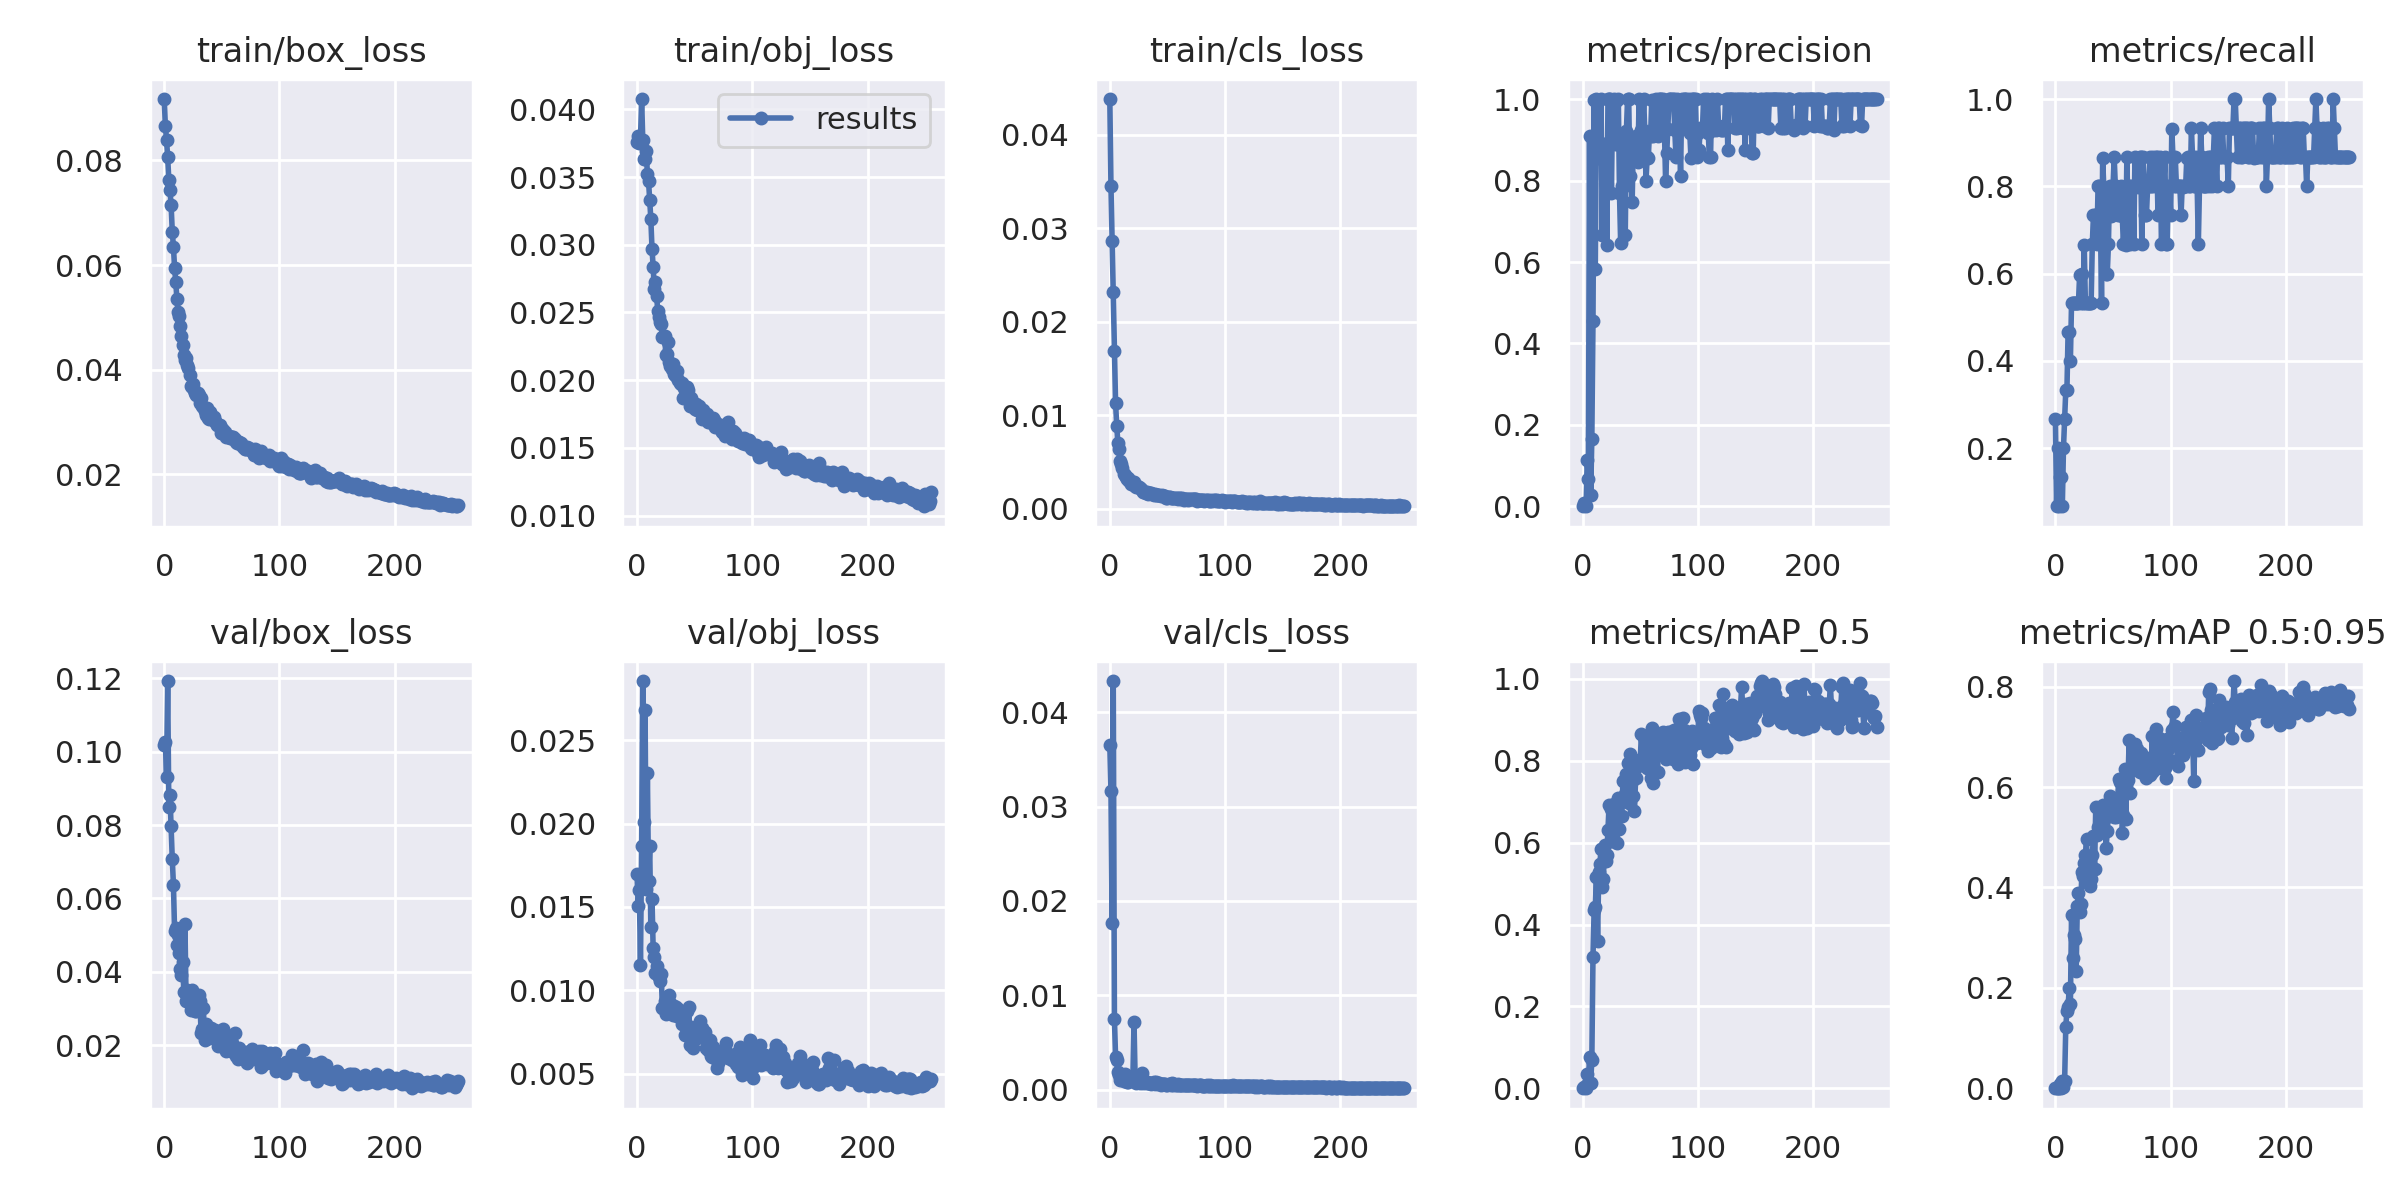

Source data for this figure (header and first rows):
epoch, train/box_loss, train/obj_loss, train/cls_loss, metrics/precision, metrics/recall, metrics/mAP_0.5, metrics/mAP_0.5:0.95, val/box_loss, val/obj_loss, val/cls_loss, x/lr0, x/lr1, x/lr2
0, 0.09175, 0.03759, 0.0438, 0.00143, 0.2667, 0.001232, 0.0002035, 0.1019, 0.01698, 0.03653, 0.00154, 0.00154, 0.08614
1, 0.08667, 0.03802, 0.0345, 0.009525, 0.06667, 0.003491, 0.001055, 0.1027, 0.01508, 0.03164, 0.00309, 0.00309, 0.07219
2, 0.0839, 0.03753, 0.02859, 0.004587, 0.2, 0.002447, 0.0005708, 0.09302, 0.01603, 0.01765, 0.00464, 0.00464, 0.05824
3, 0.08069, 0.03775, 0.02318, 0.0005359, 0.06667, 0.0002916, 2.9158e-05, 0.1193, 0.01151, 0.04331, 0.006189, 0.006189, 0.04429
4, 0.07628, 0.04076, 0.0169, 0.1133, 0.1333, 0.03608, 0.009415, 0.08489, 0.01868, 0.007525, 0.007737, 0.007737, 0.03034
5, 0.07429, 0.03774, 0.01128, 0.06751, 0.1333, 0.01388, 0.001405, 0.08805, 0.02855, 0.003459, 0.009285, 0.009285, 0.01639
6, 0.07141, 0.03636, 0.008901, 0.9082, 0.06667, 0.07739, 0.01467, 0.07963, 0.0201, 0.003097, 0.009992, 0.009992, 0.009992
7, 0.06639, 0.03633, 0.007019, 0.02856, 0.2, 0.01338, 0.002754, 0.07065, 0.02684, 0.001899, 0.009992, 0.009992, 0.009992
8, 0.06354, 0.03692, 0.006382, 0.1663, 0.2667, 0.06949, 0.01464, 0.06377, 0.01609, 0.001556, 0.009989, 0.009989, 0.009989
9, 0.05947, 0.03526, 0.005099, 0.454, 0.3327, 0.3207, 0.1225, 0.05113, 0.02304, 0.00102, 0.009986, 0.009986, 0.009986
10, 0.05684, 0.03472, 0.004845, 0.9987, 0.3333, 0.4367, 0.1541, 0.05196, 0.01657, 0.001199, 0.009982, 0.009982, 0.009982
11, 0.05358, 0.03331, 0.004378, 0.5828, 0.4657, 0.4422, 0.1628, 0.04719, 0.01866, 0.00124, 0.009978, 0.009978, 0.009978
12, 0.05104, 0.0319, 0.003727, 1, 0.4662, 0.5168, 0.2, 0.04995, 0.01379, 0.0009341, 0.009973, 0.009973, 0.009973
13, 0.0503, 0.02972, 0.003568, 0.8557, 0.4, 0.3609, 0.1683, 0.04504, 0.01549, 0.00168, 0.009968, 0.009968, 0.009968
14, 0.04828, 0.02839, 0.00337, 0.8873, 0.5333, 0.529, 0.3446, 0.04074, 0.01253, 0.0009658, 0.009963, 0.009963, 0.009963
15, 0.04641, 0.02671, 0.003173, 0.8887, 0.5333, 0.5491, 0.2588, 0.03923, 0.01201, 0.0008217, 0.009957, 0.009957, 0.009957
16, 0.04478, 0.02729, 0.003246, 0.9998, 0.5333, 0.5847, 0.3063, 0.04273, 0.01103, 0.0008511, 0.009951, 0.009951, 0.009951
17, 0.04274, 0.02618, 0.002926, 0.6659, 0.5333, 0.4929, 0.2974, 0.03449, 0.01148, 0.0009868, 0.009944, 0.009944, 0.009944
18, 0.0418, 0.02513, 0.002703, 0.8888, 0.5329, 0.5103, 0.2328, 0.05291, 0.0109, 0.0009633, 0.009937, 0.009937, 0.009937
19, 0.04221, 0.02465, 0.002867, 0.8889, 0.5333, 0.5945, 0.3634, 0.03193, 0.0108, 0.000985, 0.009929, 0.009929, 0.009929
20, 0.04086, 0.02431, 0.002893, 0.8858, 0.5333, 0.5562, 0.3881, 0.03514, 0.01053, 0.001076, 0.009921, 0.009921, 0.009921
21, 0.04033, 0.02414, 0.002891, 0.6411, 0.5959, 0.5702, 0.3513, 0.03485, 0.01098, 0.007146, 0.009913, 0.009913, 0.009913
22, 0.0389, 0.02319, 0.002394, 1, 0.5324, 0.6307, 0.3667, 0.03264, 0.008948, 0.0009732, 0.009904, 0.009904, 0.009904
23, 0.03691, 0.02319, 0.002298, 1, 0.5999, 0.6934, 0.431, 0.02952, 0.008997, 0.0007266, 0.009894, 0.009894, 0.009894
24, 0.03678, 0.02325, 0.002455, 1, 0.5327, 0.6316, 0.4232, 0.03498, 0.009384, 0.0007653, 0.009884, 0.009884, 0.009884
25, 0.03734, 0.02188, 0.0023, 0.7692, 0.6665, 0.6825, 0.4479, 0.03349, 0.00857, 0.001004, 0.009874, 0.009874, 0.009874
26, 0.03613, 0.02197, 0.00227, 0.9976, 0.5333, 0.6251, 0.4641, 0.03005, 0.008841, 0.0006906, 0.009864, 0.009864, 0.009864
27, 0.03553, 0.02284, 0.002081, 0.9999, 0.5333, 0.695, 0.4976, 0.02929, 0.008748, 0.0007493, 0.009853, 0.009853, 0.009853
28, 0.03519, 0.02136, 0.001975, 0.8887, 0.5333, 0.6025, 0.4114, 0.02925, 0.009714, 0.001716, 0.009841, 0.009841, 0.009841
29, 0.03563, 0.02103, 0.001849, 0.9954, 0.5333, 0.6837, 0.4398, 0.03002, 0.009237, 0.0006928, 0.009829, 0.009829, 0.009829
30, 0.03509, 0.02084, 0.001762, 0.8888, 0.5333, 0.5987, 0.4025, 0.03377, 0.008862, 0.000808, 0.009817, 0.009817, 0.009817
31, 0.0337, 0.02122, 0.001745, 0.9999, 0.5333, 0.7086, 0.4178, 0.03207, 0.008516, 0.0006675, 0.009804, 0.009804, 0.009804
32, 0.03468, 0.02045, 0.001752, 0.7692, 0.6666, 0.6342, 0.4639, 0.02318, 0.009062, 0.0008163, 0.009791, 0.009791, 0.009791
33, 0.03309, 0.0204, 0.001553, 0.6469, 0.7333, 0.6987, 0.5019, 0.02432, 0.008542, 0.0007296, 0.009777, 0.009777, 0.009777
34, 0.03278, 0.0203, 0.001713, 0.7857, 0.7331, 0.6649, 0.4374, 0.03019, 0.00899, 0.0007279, 0.009763, 0.009763, 0.009763
35, 0.03211, 0.02067, 0.001702, 0.7838, 0.7333, 0.7516, 0.5595, 0.0213, 0.00844, 0.0006888, 0.009749, 0.009749, 0.009749
36, 0.03132, 0.02004, 0.001682, 0.9088, 0.6667, 0.7073, 0.5055, 0.02574, 0.008891, 0.0006248, 0.009734, 0.009734, 0.009734
37, 0.03259, 0.01978, 0.001635, 0.6663, 0.8, 0.7185, 0.5203, 0.023, 0.008452, 0.0006441, 0.009719, 0.009719, 0.009719
38, 0.03076, 0.01971, 0.001499, 0.9221, 0.8, 0.7671, 0.5109, 0.02335, 0.008459, 0.0008356, 0.009704, 0.009704, 0.009704
39, 0.03067, 0.01978, 0.001608, 1, 0.7328, 0.7945, 0.5551, 0.0219, 0.007966, 0.0006118, 0.009687, 0.009687, 0.009687
40, 0.03193, 0.0187, 0.001511, 0.9996, 0.5333, 0.6974, 0.5145, 0.02321, 0.008575, 0.0008383, 0.009671, 0.009671, 0.009671
41, 0.03059, 0.01939, 0.001436, 0.8123, 0.8656, 0.8179, 0.5647, 0.02472, 0.008498, 0.0007037, 0.009654, 0.009654, 0.009654
42, 0.03078, 0.01935, 0.001429, 0.8564, 0.7953, 0.7808, 0.5389, 0.02214, 0.007344, 0.0005856, 0.009637, 0.009637, 0.009637
43, 0.03095, 0.01952, 0.001472, 0.748, 0.7921, 0.7518, 0.539, 0.02183, 0.008771, 0.0006892, 0.009619, 0.009619, 0.009619
44, 0.03025, 0.01924, 0.001407, 0.9, 0.5999, 0.7134, 0.479, 0.02422, 0.007438, 0.000477, 0.009601, 0.009601, 0.009601
45, 0.02977, 0.01876, 0.001448, 0.8993, 0.6, 0.6767, 0.5132, 0.02171, 0.009016, 0.0005736, 0.009583, 0.009583, 0.009583
46, 0.02948, 0.01811, 0.001345, 0.9091, 0.6667, 0.7588, 0.5443, 0.02179, 0.006721, 0.0005833, 0.009564, 0.009564, 0.009564
47, 0.02947, 0.01869, 0.001323, 0.8569, 0.8, 0.7992, 0.5817, 0.01982, 0.007821, 0.0006108, 0.009545, 0.009545, 0.009545
48, 0.02935, 0.01821, 0.001348, 0.846, 0.7325, 0.788, 0.5463, 0.02309, 0.006968, 0.0005602, 0.009525, 0.009525, 0.009525
49, 0.02783, 0.01811, 0.001185, 1, 0.7333, 0.8029, 0.5748, 0.02245, 0.006522, 0.0004854, 0.009505, 0.009505, 0.009505
50, 0.02867, 0.01786, 0.001211, 0.8565, 0.8, 0.8015, 0.5713, 0.02053, 0.007441, 0.0005233, 0.009485, 0.009485, 0.009485
51, 0.02851, 0.01826, 0.001265, 0.9251, 0.8667, 0.8651, 0.5397, 0.02429, 0.00722, 0.0005467, 0.009464, 0.009464, 0.009464
52, 0.02798, 0.01778, 0.00131, 0.9231, 0.7997, 0.7972, 0.552, 0.02198, 0.007166, 0.0005842, 0.009443, 0.009443, 0.009443
53, 0.02804, 0.01784, 0.001164, 1, 0.8, 0.8591, 0.5409, 0.0218, 0.007215, 0.000506, 0.009421, 0.009421, 0.009421
54, 0.02707, 0.01806, 0.001178, 0.9161, 0.7333, 0.7901, 0.5787, 0.01831, 0.007372, 0.000687, 0.0094, 0.0094, 0.0094
55, 0.02737, 0.01786, 0.001115, 0.7999, 0.7994, 0.807, 0.616, 0.01914, 0.008139, 0.0005, 0.009377, 0.009377, 0.009377
56, 0.02732, 0.01716, 0.001174, 0.8567, 0.7975, 0.7815, 0.6096, 0.02047, 0.007754, 0.0005813, 0.009355, 0.009355, 0.009355
57, 0.02704, 0.01782, 0.001204, 0.8563, 0.8, 0.8452, 0.6154, 0.01861, 0.007473, 0.0005, 0.009332, 0.009332, 0.009332
58, 0.02691, 0.01754, 0.001163, 0.9166, 0.733, 0.7873, 0.5089, 0.0211, 0.007244, 0.0004911, 0.009308, 0.009308, 0.009308
59, 0.02717, 0.01732, 0.001093, 0.9088, 0.6667, 0.7586, 0.5435, 0.02043, 0.007475, 0.0005569, 0.009285, 0.009285, 0.009285
... 196 more rows
